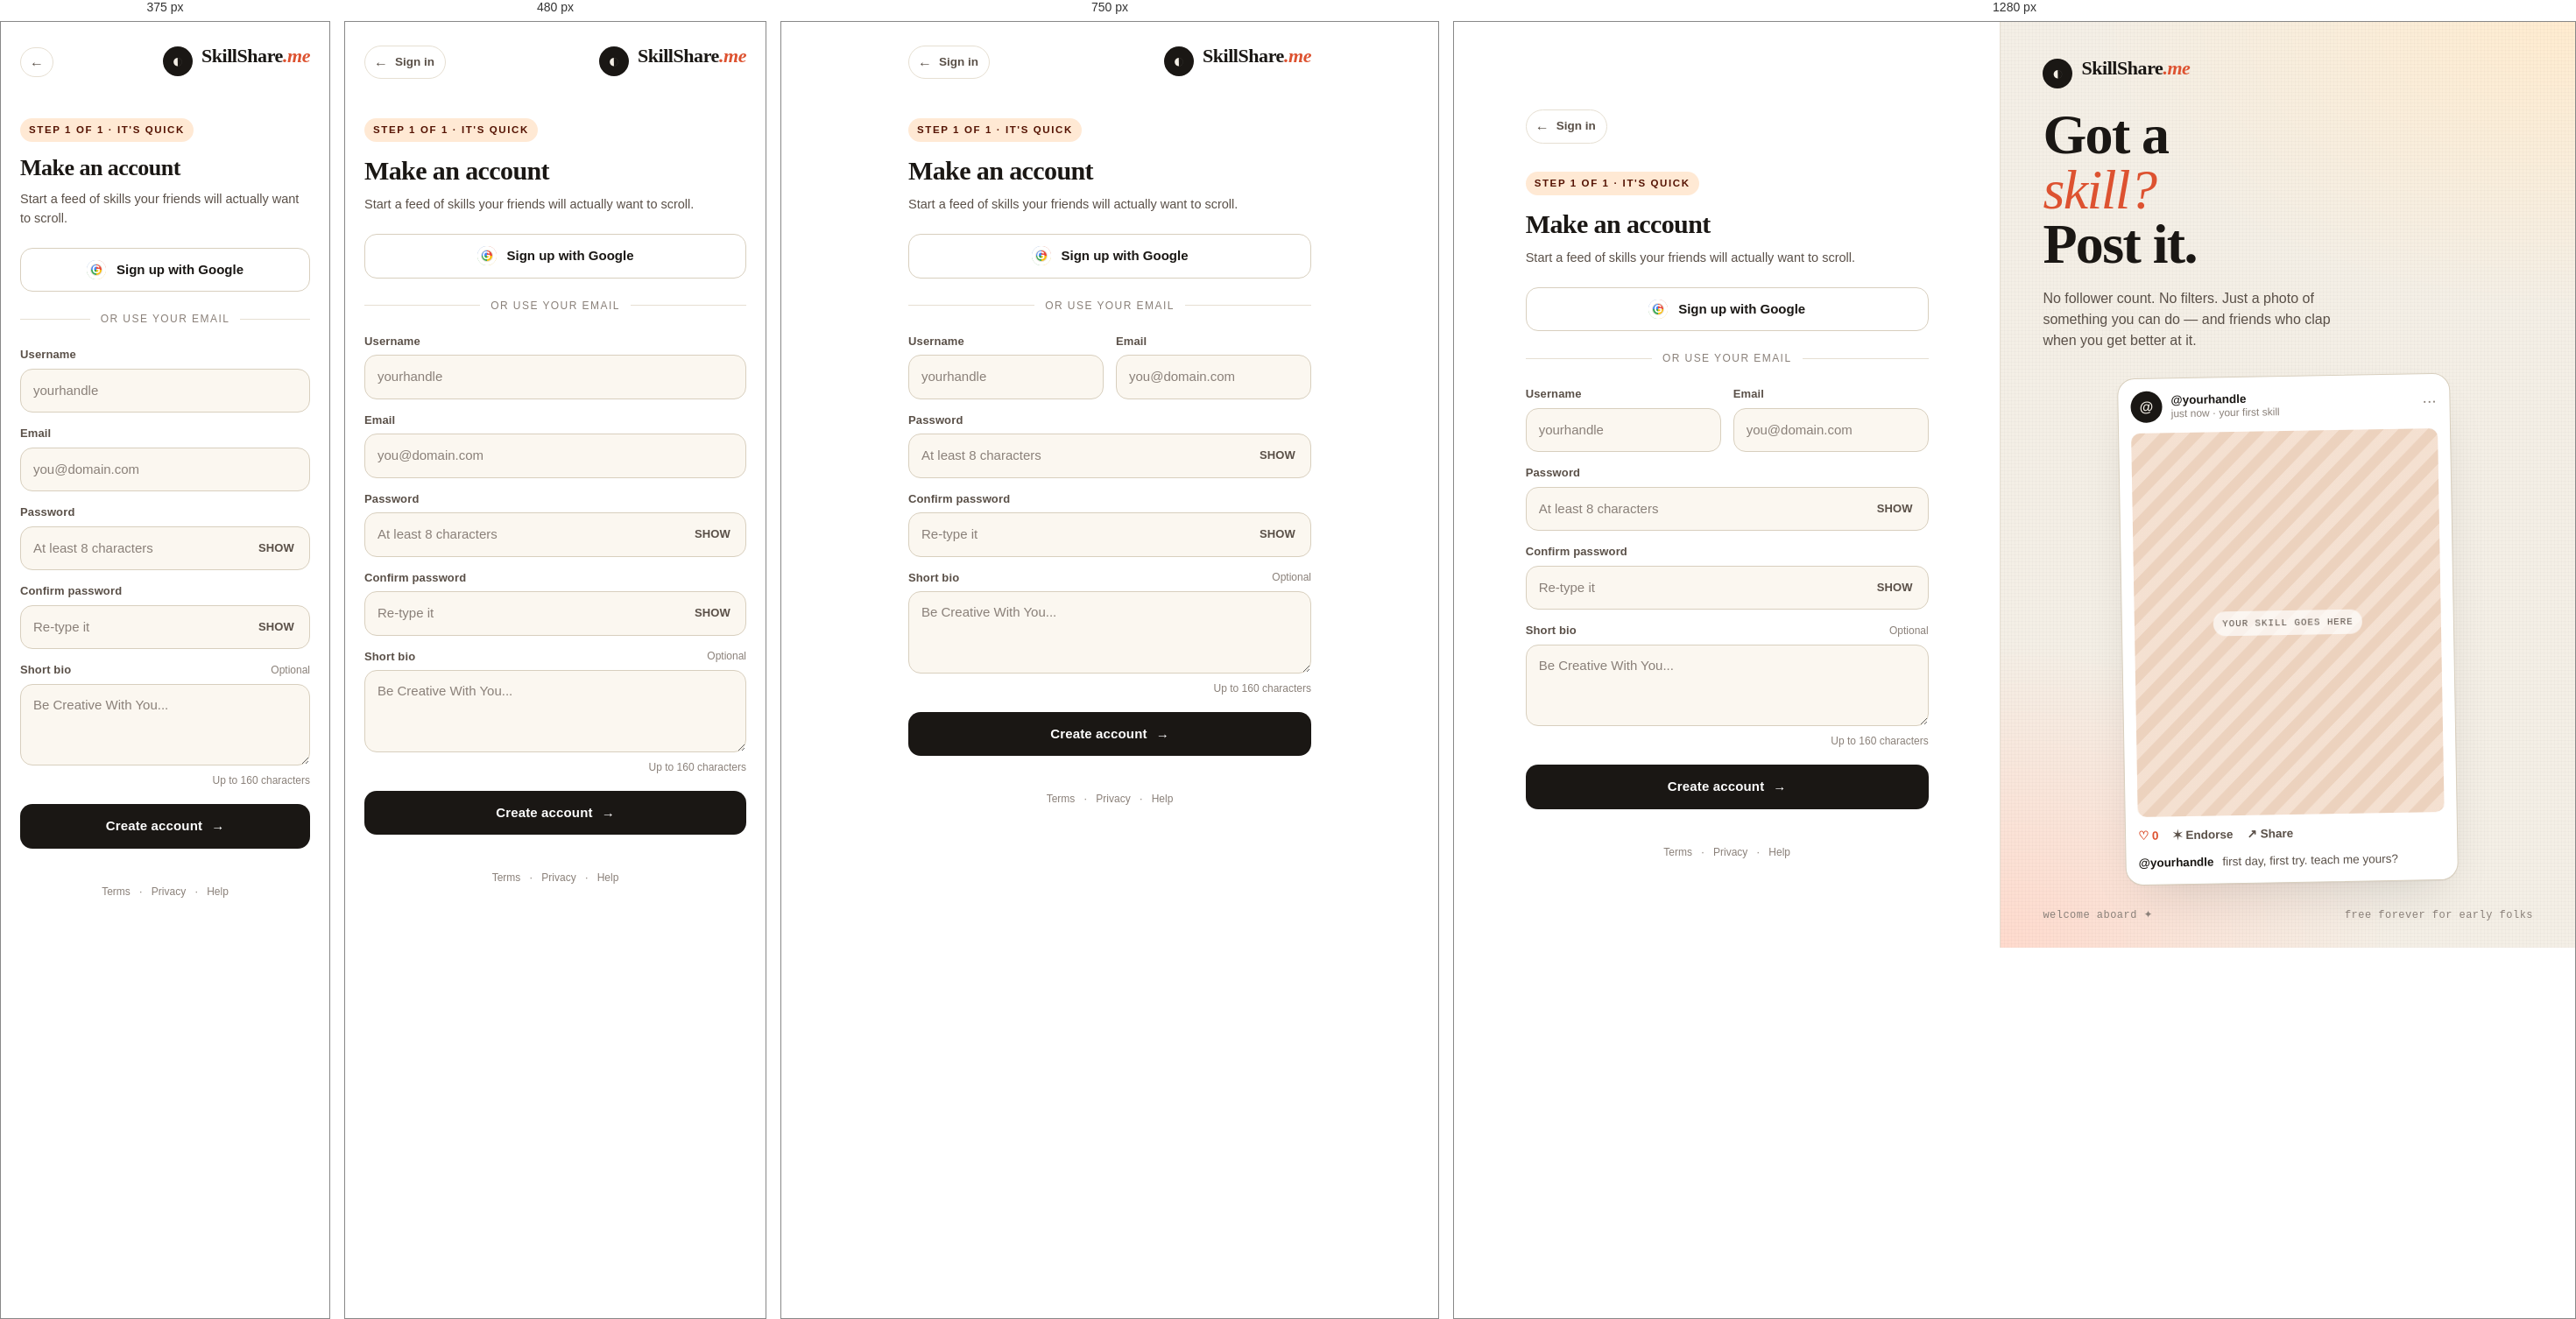
Rendered at 375 px, 480 px, 750 px and 1280 px, left to right.

<!-- file: Signup.html -->
<!DOCTYPE html>
<html lang="en">

<head>
    <meta charset="UTF-8">
    <meta name="viewport" content="width=device-width, initial-scale=1.0">
    <title>Sign Up Page For SkillShareMe</title>
    <link rel="preconnect" href="https://fonts.googleapis.com">
    <link rel="preconnect" href="https://fonts.gstatic.com" crossorigin>
    <link
        href="https://fonts.googleapis.com/css2?family=Plus+Jakarta+Sans:wght@400;500;600;700;800&family=Fraunces:opsz,wght@9..144,500;9..144,700;9..144,900&display=swap"
        rel="stylesheet">
    <link rel="stylesheet" href="login.css">
    <link rel="stylesheet" href="signup.css">
</head>


<body>

    <body>
        <div class="page page--reverse">

            <!-- Left Side Main Form -->
            <main class="auth">
                <div class="auth__inner">

                    <!-- HEADER -->
                    <header class="auth__topbar">
                        <a href="Login.html" class="back-link" title="Back to sign in">
                            <span class="back-arrow">←</span>
                            <span class="back-text">Sign in</span>
                        </a>
                        <div class="brand-mobile">
                            <span class="logo-mark">◐</span>
                            <span class="logo-word">SkillShare<span class="logo-dot">.me</span></span>
                        </div>
                    </header>

                    <header class="auth__head">
                        <span class="eyebrow">Step 1 of 1 · It's quick</span>
                        <h2>Make an account</h2>
                        <p class="sub">Start a feed of skills your friends will actually want to scroll.</p>
                    </header>

                    <button type="button" class="btn-google">
                        <span class="g-icon" aria-hidden="true">G</span>
                        Sign up with Google
                    </button>

                    <div class="divider"><span>or use your email</span></div>

                    <form class="form" id="signUpForm" method="POST" action="/signup" novalidate>

                        <!-- Username + Email side by side -->
                        <div class="field-grid">
                            <div class="field">
                                <label for="username">Username</label>
                                <input type="text" name="username" id="username" placeholder="yourhandle"
                                    autocomplete="username" pattern="[a-zA-Z0-9_\.]+" required>
                            </div>
                            <div class="field">
                                <label for="email">Email</label>
                                <input type="email" name="email" id="email" placeholder="you@domain.com"
                                    autocomplete="email" required>
                            </div>
                        </div>

                        <!-- Password -->
                        <div class="field">
                            <label for="password">Password</label>
                            <div class="password-wrap">
                                <input type="password" name="password" id="password" placeholder="At least 8 characters"
                                    autocomplete="new-password" minlength="8" required>
                                <input type="checkbox" id="reveal1" class="reveal-toggle" hidden>
                                <label for="reveal1" class="reveal" title="Show password">
                                    <span class="reveal__eye-on">show</span>
                                    <span class="reveal__eye-off">hide</span>
                                </label>
                            </div>
                        </div>

                        <!-- Confirm Password -->
                        <div class="field">
                            <label for="confirmPassword">Confirm password</label>
                            <div class="password-wrap">
                                <input type="password" name="confirmPassword" id="confirmPassword"
                                    placeholder="Re-type it" autocomplete="new-password" required>
                                <input type="checkbox" id="reveal2" class="reveal-toggle" hidden>
                                <label for="reveal2" class="reveal" title="Show password">
                                    <span class="reveal__eye-on">show</span>
                                    <span class="reveal__eye-off">hide</span>
                                </label>
                            </div>
                        </div>

                        <!-- Description -->
                        <div class="field">
                            <div class="field__row">
                                <label for="description">Short bio</label>
                                <span class="hint">Optional</span>
                            </div>
                            <textarea name="description" id="description" rows="3" placeholder="Be Creative With You..."
                                maxlength="160"></textarea>
                            <span class="hint hint--end">Up to 160 characters</span>
                        </div>

                        <button type="submit" class="btn-primary">
                            Create account
                           <span class="arrow">→</span>
                        </button>
                    </form>

                    <footer class="auth__foot">
                        <a href="#">Terms</a>
                        <span>·</span>
                        <a href="#">Privacy</a>
                        <span>·</span>
                        <a href="#">Help</a>
                    </footer>
                </div>
            </main>

            <!-- Right Panel -->
            <aside class="showcase showcase--alt" aria-hidden="true">
                <div class="showcase__brand">
                    <span class="logo-mark">◐</span>
                    <span class="logo-word">SkillShare<span class="logo-dot">.me</span></span>
                </div>

                <div class="showcase__headline">
                    <h1>
                        Got a<br>
                        <span class="ital">skill?</span><br>
                        Post it.
                    </h1>
                    <p>No follower count. No filters. Just a photo of something you can do — and friends who clap when
                        you get better at it.</p>
                </div>

                <!-- A "preview" of what their first post might look like -->
                <div class="preview-post">
                    <div class="preview-post__head">
                        <span class="avatar">@</span>
                        <div>
                            <strong>@yourhandle</strong>
                            <span class="meta">just now · your first skill</span>
                        </div>
                        <span class="more">···</span>
                    </div>
                    <div class="preview-post__img" data-label="Your skill goes here"></div>
                    <div class="preview-post__actions">
                        <span>♡ 0</span>
                        <span>✶ Endorse</span>
                        <span>↗ Share</span>
                    </div>
                    <p class="preview-post__caption">
                        <strong>@yourhandle</strong> first day, first try. teach me yours?
                    </p>
                </div>

                <footer class="showcase__foot">
                    <span>welcome aboard ✦</span>
                    <span>free forever for early folks</span>
                </footer>
            </aside>

        </div> <!-- Close page--reverse -->
    </body>

</body>

<script>
     const toggle = document.querySelector('.reveal-toggle');
    const password = document.querySelector('#password');
    const eyeOn = document.querySelector('.reveal__eye-on');
    const eyeOff = document.querySelector('.reveal__eye-off');

    toggle.addEventListener('change', () => {
        if (toggle.checked) {
            password.type = "text";
            eyeOn.style.display = "none";
            eyeOff.style.display = "inline";
        } else {
            password.type = "password";
            eyeOn.style.display = "inline";
            eyeOff.style.display = "none";
        }
    });

       
    const confirmpassword = document.querySelector('#confirmPassword');
    const toggleConfirm = document.querySelector('#reveal2');

    toggleConfirm.addEventListener('change', () => {
        if (toggleConfirm.checked) {
            confirmpassword.type = "text";
            eyeOn.style.display = "none";
            eyeOff.style.display = "inline";
        } else {
            confirmpassword.type = "password";
            eyeOn.style.display = "inline";
            eyeOff.style.display = "none";
        }
    });


    const SignUpForm=document.getElementById('signUpForm');

    SignUpForm.addEventListener('submit',async(e)=>{
        e.preventDefault();

        const email=document.getElementById('email').value;
        const password=document.getElementById('password').value;
        const username=document.getElementById('username').value;
        const description=document.getElementById('description').value;


        if(!email || !password){
            alert('Please enter email and password both');
            return;
        }

        try{
            const response=await fetch('/signup',{
                method:'POST',
                headers:{'Content-Type':'application/json'},
                body:JSON.stringify({email,password,username,description})
            });

        if(response.ok){
            window.location.href="/";
        }else{
            alert(data.error || 'sign Up Failed');
        }


        }catch(err){
            alert('something went wrong, please try again');
            console.error(err);
        }
    })


    
</script>

</html>

/* @media block from login.css */
@media (max-width: 960px) {
    .page { grid-template-columns: 1fr; }
    .showcase { display: none; }
    .auth { border-left: 0; padding: 28px 22px; min-height: 100vh; }
    .brand-mobile { display: flex; margin-bottom: 14px; }
}

/* @media block from login.css */
@media (max-width: 420px) {
    .auth__head h2 { font-size: 28px; }
}

/* @media block from signup.css */
@media (max-width: 540px) {
    .field-grid { grid-template-columns: 1fr; }
}

/* @media block from signup.css */
@media (max-width: 960px) {
    .page--reverse { grid-template-columns: 1fr; }
    .showcase--alt { display: none; }
    .page--reverse .auth { border-right: 0; padding: 22px 22px 28px; }
    .auth__topbar { margin-bottom: 14px; }
}

/* @media block from signup.css */
@media (max-width: 420px) {
    .page--reverse .auth__head h2 { font-size: 26px; }
    .back-text { display: none; }
    .back-link { padding: 8px 10px; }
}